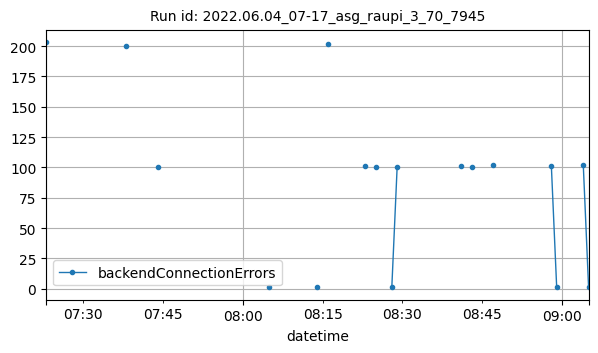

Source data for this figure (header and first rows):
datetime, backendConnectionErrors
2022-06-04T07:23:00Z, 203
2022-06-04T07:38:00Z, 200
2022-06-04T07:44:00Z, 100
2022-06-04T08:05:00Z, 1
2022-06-04T08:14:00Z, 1
2022-06-04T08:16:00Z, 202
2022-06-04T08:23:00Z, 101
2022-06-04T08:25:00Z, 100
2022-06-04T08:28:00Z, 1
2022-06-04T08:29:00Z, 100
2022-06-04T08:41:00Z, 101
2022-06-04T08:43:00Z, 100
2022-06-04T08:47:00Z, 102
2022-06-04T08:58:00Z, 101
2022-06-04T08:59:00Z, 1
2022-06-04T09:04:00Z, 102
2022-06-04T09:05:00Z, 1
